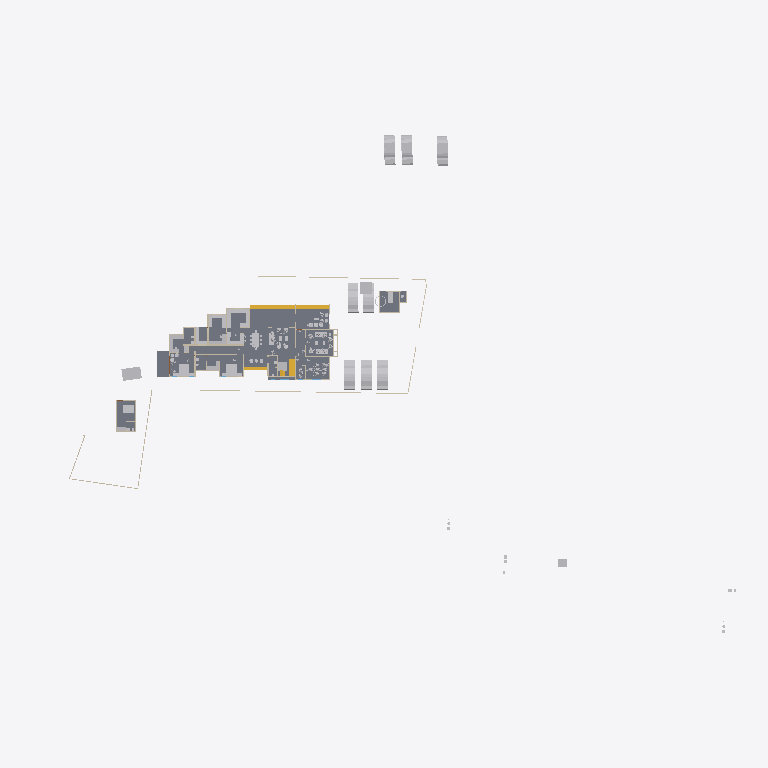
Plan cut of the same IFC building model at storey 'GF' (level 0.45 m, cut at 1.85 m), seen from above with north up, elements coloured by IFC class: 35 other elements (light grey), 16 walls (beige), 5 slabs (grey), 4 stair flights (yellow). Cut surfaces are drawn darker.
Extent 123.3 m × 86.4 m × 18.0 m (x, y, z). Storeys (7): Road Level at 0.00 m; Concept at 0.00 m; Existing at 0.00 m; Roof at 0.00 m; Area at 0.00 m; GF at 0.45 m; FF at 3.45 m. Elements (378): 114 IfcWall, 97 IfcFurniture, 53 IfcBuildingElementProxy, 33 IfcDoor, 31 IfcSanitaryTerminal, 16 IfcWindow, 8 IfcVehicle, 7 IfcSlab, 6 IfcRoof, 6 IfcStairFlight, 2 IfcGeographicElement, 2 IfcRailing.

HEADER;
FILE_DESCRIPTION(('ViewDefinition[DesignTransferView]'),'2;1');
FILE_NAME('Jailani.ifc','2025-12-17T16:34:54+05:30',(''),(''),'IfcOpenShell 0.8.4','Bonsai 0.8.4','Nobody');
FILE_SCHEMA(('IFC4X3'));
ENDSEC;
DATA;
#1=IFCPROJECT('1rEyq$MlvDVO9q4X_6O_vh',$,'My Project',$,$,$,$,(#14,#26),#9);
#31=IFCSITE('2ymv4STDrDCBgdvlSnG91s',$,'My Site',$,$,#54,$,$,$,$,$,$,$,$);
#37=IFCBUILDING('0WCwdFWaT3fvN6dYFJV0G3',$,'My Building',$,$,#60,$,$,$,$,$,$);
#43=IFCBUILDINGSTOREY('3glIUxBxj019WI9WL2_LBp',$,'Road Level',$,$,#66,$,$,$,$);
#2091=IFCBUILDINGSTOREY('0gksAyAJzF1eVdNHxF82jx',$,'GF',$,$,#2111,$,$,$,$);
#9684=IFCBUILDINGSTOREY('0GW8AoQ6z9OfFkHNDnUrmB',$,'FF',$,$,#79158,$,$,$,$);
#36449=IFCBUILDINGSTOREY('08MXqDc890wx$ikiXcsfjl',$,'Concept',$,$,#36465,$,$,$,$);
#37612=IFCBUILDINGSTOREY('3FqJSqHaz8MQtwN4CzJUgT',$,'Existing',$,$,#37627,$,$,$,$);
#39460=IFCBUILDINGSTOREY('2$v9ldK6P2VucsJp$wo$TV',$,'Roof',$,$,#39475,$,$,$,$);
#119304=IFCBUILDINGSTOREY('0qBaI9Ey94591kdt6C2Jnr',$,'Area',$,$,#119319,$,$,$,$);
#4726=IFCSLAB('2FiUBYKgX14Ok5pfpzPww9',$,'Slab',$,$,#104282,#4737,$,$);
#100712=IFCSLAB('1DsvWWCbL7cANGjESzliI9',$,'Slab',$,$,#121449,#100733,$,$);
#100672=IFCSLAB('0rsLiG2dbCD8BwexqTqqYU',$,'Slab',$,$,#121454,#100693,$,$);
#119444=IFCSLAB('1HaPt$rVH898ahLpgi_hqp',$,'Slab',$,$,#121464,#119465,$,$);
#119404=IFCSLAB('1aZu1s_$9FNPL98$qgJvat',$,'Slab',$,$,#121459,#119425,$,$);
#41410=IFCVEHICLE('0vgVxzNb92ZxtGg52SdjXf',$,'Vehicle',$,$,#104123,#41423,$,$);
#41382=IFCVEHICLE('1IZ4nX7e53bPYukwIgWlwk',$,'Vehicle',$,$,#104118,#41395,$,$);
#42195=IFCVEHICLE('3MkhLELVLDs8uvUp6MaLNE',$,'Vehicle',$,$,#104128,#42208,$,$);
#40568=IFCVEHICLE('3YADKfQzbBmOkqjeAW8eZC',$,'Vehicle',$,$,#41076,#40581,$,$);
#40601=IFCVEHICLE('2n0InfZ3983xlP1tLNpSFe',$,'Vehicle',$,$,#41081,#40614,$,$);
#40247=IFCVEHICLE('1o80UYAPX4cRrso8iBSkYA',$,'Vehicle',$,$,#41071,#40260,$,$);
#103859=IFCVEHICLE('0Rj7kGn8PAKQhJ_nG_1K0p',$,'Vehicle',$,$,#104178,#103872,$,$);
#82694=IFCVEHICLE('1WbX0ZaZv1EAj6UxZaEAuW',$,'Vehicle',$,$,#104133,#82707,$,$);
#4239=IFCBUILDINGELEMENTPROXY('3q7lNd2p17oe3AMat8N37d',$,'Toilet 2',$,$,#81645,#4249,$,.COMPLEX.);
#117188=IFCSTAIRFLIGHT('28ZoyOiSz75w_lwgbpSsXK',$,'StairFlight',$,$,#117322,#117264,$,2,1,0.150000005960464,0.0900000035762787,$);
#4250=IFCBUILDINGELEMENTPROXY('3toYnKI0v7vRY5ZvUmLVDd',$,'Toilet1',$,$,#81650,#4260,$,.COMPLEX.);
#55484=IFCFURNITURE('3TkWbzkAX1QAVy26F4DON4',$,'Furniture',$,$,#116000,#55497,$,$);
#116897=IFCSTAIRFLIGHT('26dIN7ntT4SuqmzpxmP9Xh',$,'StairFlight',$,$,#117078,#116977,$,2,1,0.150000005960464,0.0900000035762787,.STRAIGHT.);
#48553=IFCFURNITURE('2Ze14ZEU9CiBG9_AhI5DIZ',$,'Furniture',$,$,#116005,#48562,$,$);
#55457=IFCFURNITURE('0V6hxvZwXE6hVLVUBmKQZG',$,'Furniture',$,$,#121093,#55466,$,$);
#60594=IFCSTAIRFLIGHT('3K6s0TXK14hg3GYNy0Q3Ew',$,'StairFlight',$,$,#123051,#60602,$,7,6,0.160000000681196,0.150000005960464,.STRAIGHT.);
#75308=IFCWALL('0aRmjp_Qf6AeBX3Xe9lqsI',$,'Wall',$,$,#112538,#75319,$,$);
#101745=IFCFURNITURE('3hoLwjlaj1bx3MhQhdoDlQ',$,'Furniture',$,$,#102113,#101774,$,$);
#3370=IFCWALL('0xoPJC_XvDxeOzIZpSQWPO',$,'Wall',$,$,#35160,#3381,$,$);
#80165=IFCTRANSPORTELEMENT('3e3Q4k1592$RuhbEiGY1JY',$,'TransportElement',$,$,#85928,#80195,$,$);
#56306=IFCFURNITURE('1_EYla0VL98hdUWu1GNTXR',$,'Furniture',$,$,#120184,#56317,$,$);
#3433=IFCWALL('2gqgdNokT89Rrmjq1x$gkt',$,'Wall',$,$,#35105,#3444,$,$);
#23555=IFCTRANSPORTELEMENT('10_X8X5DHBYv3U3r1ASSTk',$,'TransportElement',$,$,#35085,#23564,$,$);
#2632=IFCWALL('1hiIP0I5r0ZAybbUAFoviW',$,'Wall',$,$,#112940,#2638,$,$);
#3190=IFCWALL('193oymhqH3WPw9ieWVOFsJ',$,'Wall',$,$,#36281,#3201,$,$);
#117079=IFCSTAIRFLIGHT('0wwefDXsDEhufwaO7vO8Bx',$,'StairFlight',$,$,#117317,#117149,$,2,1,0.150000005960464,0.0900000035762787,.STRAIGHT.);
#56276=IFCFURNITURE('2vLizZk7fBbeZGzZ1jCZw5',$,'Furniture',$,$,#120179,#56287,$,$);
#2457=IFCWALL('38EbZ7mAL5TfofCc1aVwCP',$,'Wall',$,$,#113131,#2463,$,$);
#102477=IFCFURNITURE('3epe7VZw5Bdw8FKqcPZS7s',$,'Furniture',$,$,#104108,#102507,$,$);
#91504=IFCFURNITURE('16bqPFk7X3fwBdom6ECqxL',$,'Furniture',$,$,#120204,#91515,$,$);
#2607=IFCWALL('0hLi5deXP5Zfo$NOtNZznY',$,'Wall',$,$,#112989,#2613,$,$);
#74767=IFCWALL('0PfuzQe8PDVgwkyTxt9HLX',$,'Wall',$,$,#120702,#74778,$,$);
#48220=IFCFURNITURE('1QWqY1IIrEJwc5UsSxSNE6',$,'Furniture',$,$,#113934,#48233,$,$);
#108039=IFCFURNITURE('0e54xT6uTFtgyiknJrgO26',$,'Furniture',$,$,#120234,#108050,$,$);
#108669=IFCFURNITURE('3bCYOyBxHA5AHLAMUemJi_',$,'Furniture',$,$,#120854,#108680,$,$);
#106585=IFCFURNITURE('1euKBichrDpuMcuOc3YKnc',$,'Furniture',$,$,#120189,#106596,$,$);
#108787=IFCFURNITURE('0R0nJhEQD7teYa2$PIecHO',$,'Furniture',$,$,#120194,#108798,$,$);
#96889=IFCFURNITURE('0vSkcro912JR$kB$WM69H4',$,'Furniture',$,$,#120199,#96900,$,$);
#6030=IFCFURNITURE('3gD11dh7T2SPAde6fVBVr4',$,'Furniture',$,$,#102358,#6043,$,$);
#91254=IFCWALL('1G4ZGs46D6h8NSP8wZK7Mf',$,'Wall',$,$,#111593,#91265,$,$);
#56246=IFCFURNITURE('2mj$BvRbP1f9_7V7W1oVwT',$,'Furniture',$,$,#120269,#56257,$,$);
#89686=IFCFURNITURE('13ALM621n4AfCK13kNr2ii',$,'Furniture',$,$,#102363,#89699,$,$);
#95662=IFCFURNITURE('27hWn$oSn4quXDvk$_jaZG',$,'Furniture',$,$,#120254,#95673,$,$);
#92229=IFCWALL('3xRq$DcULFeQXxWiBIfq7y',$,'Wall',$,$,#113059,#92240,$,$);
#2582=IFCWALL('3AhfTEAr96zBOu2JT1DiVf',$,'Wall',$,$,#113113,#2588,$,$);
#57053=IFCFURNITURE('2BepyqesL86OgduNsO02sh',$,'Furniture',$,$,#120154,#57064,$,$);
#56707=IFCFURNITURE('3vVXXivcj3cuUgfA$Fo3Wy',$,'Furniture',$,$,#120149,#56718,$,$);
#119773=IFCFURNITURE('2r_AIZo5D5QuP0U2TnkfKP',$,'Furniture',$,$,#120279,#119784,$,$);
#2407=IFCWALL('1wqYISk15EtxPgF1WYwVVh',$,'Wall',$,$,#100330,#2413,$,$);
#56164=IFCFURNITURE('1NDOqTkPT45hXxPi7JQfG6',$,'Furniture',$,$,#120209,#56175,$,$);
#100281=IFCWALL('2fzXKGPWP48uyMaTiY3vHW',$,'Wall',$,$,#100427,#100292,$,$);
#73692=IFCWALL('0NFDUSK41CyhhmKQii$1su',$,'Wall',$,$,#112599,#73703,$,$);
#86870=IFCWALL('1_fX$FEwXFLOJR8rOkkV$4',$,'Wall',$,$,#111473,#86881,$,$);
#116495=IFCFURNITURE('3mttx6DFz3yusfM$dud0Ke',$,'Furniture',$,$,#120274,#116506,$,$);
#86840=IFCWALL('1zaCosLNjApxxIMARr_CVV',$,'Wall',$,$,#111478,#86851,$,$);
ENDSEC;
